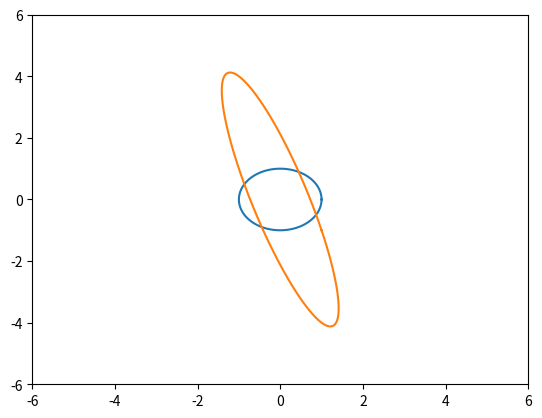

Write the Python code that produced this figure.
import numpy as np
import matplotlib.pyplot as plt

# a = np.array([[2,-1],[3.5,-1]])
# a_inv = np.linalg.inv(a)
# a_bis = a_inv.dot(a)
# a_bis = np.rint(a_bis)
# a_eigenvalues = np.linalg.eigvals(a)
# # print(a_eigenvalues,"....")
# # print(a_bis)
#
# diag = np.diag(a_eigenvalues)
#
#
#
#
# v = list(np.linalg.eig(a))[1]
# v_inv = np.linalg.inv(v)
#
# c = v.dot(diag).dot(v_inv)
# print(c)

t = np.linspace(0,2*np.pi,100)
x = np.cos(t)
y = np.sin(t)

a = np.array([x,y])
b = np.array([[1,-1],[-1,4]])
c = np.matmul(b,a)

plt.figure()
plt.plot(x,y)
plt.plot(c[0],c[1])
plt.xlim(-6,6)
plt.ylim(-6,6)
plt.show()





#2
def plotvector(v=None,v1=None):
    x = np.linspace(0,v[0],10)
    y = np.linspace(0,v[1],10)

    x1 = np.linspace(0,v1[0])
    y1 = np.linspace(0, v1[1])

    plt.figure()
    plt.plot(x,y)
    plt.plot(x1,y1)
    plt.xlim(-2,2)
    plt.ylim(-2,2)
    plt.show()
#
#
#
# #3
# v = [1,1]
# a = np.array([[0,-1],[1,0]])
# b = np.matmul(a,v)
# plotvector(v,b)



#
# def a(n):
#     t = np.linspace(0, 2 * np.pi, n)
#     x = np.cos(t)
#     y = np.sin(t)
#
#
#     a = np.array([x, y])
#     print(a)
#     # b = np.array([[1, -1], [-1, 4]])
#     # c = np.matmul(b, a)
#     plt.figure()
#     # plt.plot(x1,x2)
#     # plt.xlim(-2, 2)
#     # plt.ylim(-2, 2)
#     # plt.show()
#     for i in range(n):
#         x1 = np.linspace(0, a[0][i], n)
#         x2 = np.linspace(0, a[1][i], n)
#         # print(a[0][i], a[1][i])
#         plt.plot(x1, x2)
#         plt.xlim(-2, 2)
#         plt.ylim(-2, 2)
#     plt.show()
#
# a(200)
